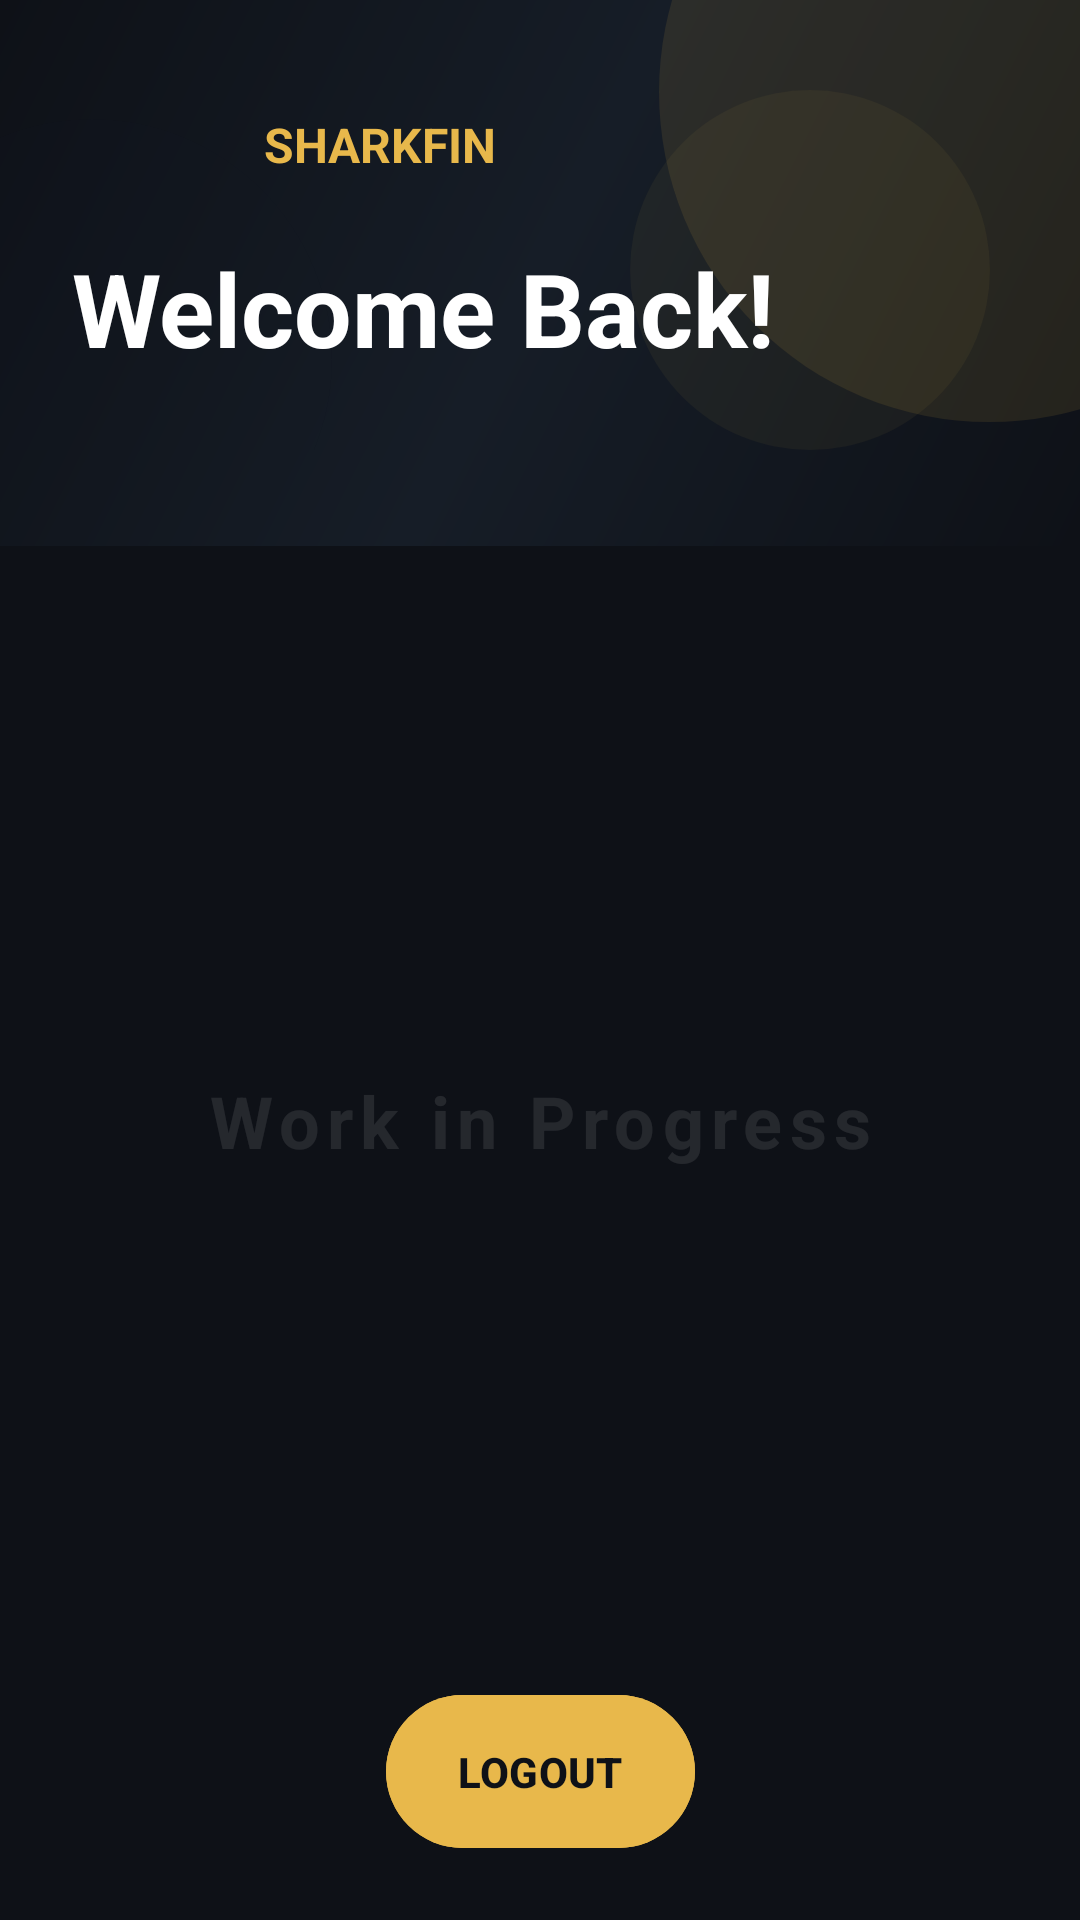

The Android layout XML behind this screen, and the referenced resources:
<!-- AndroidManifest.xml: application theme Theme.Sharkfin -->
<!-- res/layout/activity_home.xml -->
<?xml version="1.0" encoding="utf-8"?>
<androidx.constraintlayout.widget.ConstraintLayout xmlns:android="http://schemas.android.com/apk/res/android"
    xmlns:app="http://schemas.android.com/apk/res-auto"
    xmlns:tools="http://schemas.android.com/tools"
    android:layout_width="match_parent"
    android:layout_height="match_parent"
    android:background="@color/shark_bg">

    <androidx.constraintlayout.widget.ConstraintLayout
        android:id="@+id/header"
        android:layout_width="match_parent"
        android:layout_height="wrap_content"
        android:background="@drawable/background_gradient"
        android:paddingBottom="32dp"
        app:layout_constraintTop_toTopOf="parent">

        <View
            android:layout_width="220dp"
            android:layout_height="220dp"
            android:background="@drawable/decorative_circle_top_right_1"
            app:layout_constraintEnd_toEndOf="parent"
            app:layout_constraintTop_toTopOf="parent"
            android:layout_marginTop="-80dp"
            android:layout_marginEnd="-80dp" />

        <View
            android:layout_width="120dp"
            android:layout_height="120dp"
            android:background="@drawable/decorative_circle_top_right_2"
            app:layout_constraintEnd_toEndOf="parent"
            app:layout_constraintTop_toTopOf="parent"
            android:layout_marginTop="30dp"
            android:layout_marginEnd="30dp" />

        <View
            android:layout_width="160dp"
            android:layout_height="160dp"
            android:background="@drawable/decorative_circle_bottom_left_1"
            app:layout_constraintBottom_toBottomOf="parent"
            app:layout_constraintStart_toStartOf="parent"
            android:layout_marginBottom="-50dp"
            android:layout_marginStart="-50dp" />

        <ImageView
            android:id="@+id/logo"
            android:layout_width="48dp"
            android:layout_height="48dp"
            android:src="@drawable/sharkfinlogo"
            android:padding="8dp"
            android:layout_margin="24dp"
            app:layout_constraintStart_toStartOf="parent"
            app:layout_constraintTop_toTopOf="parent" />

        <TextView
            android:id="@+id/title"
            android:layout_width="wrap_content"
            android:layout_height="wrap_content"
            android:layout_marginStart="16dp"
            android:text="SHARKFIN"
            android:textColor="@color/shark_gold"
            android:textSize="16sp"
            android:textStyle="bold"
            app:layout_constraintBottom_toBottomOf="@+id/logo"
            app:layout_constraintStart_toEndOf="@+id/logo"
            app:layout_constraintTop_toTopOf="@+id/logo" />

        <TextView
            android:id="@+id/welcomeMessage"
            android:layout_width="wrap_content"
            android:layout_height="wrap_content"
            android:text="Welcome Back!"
            android:textColor="@color/white"
            android:textSize="34sp"
            android:textStyle="bold"
            android:layout_marginStart="24dp"
            android:layout_marginTop="8dp"
            app:layout_constraintStart_toStartOf="parent"
            app:layout_constraintTop_toBottomOf="@+id/logo" />


    </androidx.constraintlayout.widget.ConstraintLayout>

    <TextView
        android:id="@+id/workInProgress"
        android:layout_width="wrap_content"
        android:layout_height="wrap_content"
        android:text="Work in Progress"
        android:textSize="24sp"
        android:textStyle="bold"
        android:textColor="@color/white"
        android:alpha="0.1"
        android:letterSpacing="0.1"
        app:layout_constraintTop_toBottomOf="@+id/header"
        app:layout_constraintBottom_toTopOf="@+id/logoutButton"
        app:layout_constraintStart_toStartOf="parent"
        app:layout_constraintEnd_toEndOf="parent" />

    <com.google.android.material.button.MaterialButton
        android:id="@+id/logoutButton"
        style="@style/SharkFinButton"
        android:layout_width="wrap_content"
        android:layout_height="wrap_content"
        android:layout_marginBottom="24dp"
        android:text="LOGOUT"
        app:layout_constraintBottom_toBottomOf="parent"
        app:layout_constraintEnd_toEndOf="parent"
        app:layout_constraintStart_toStartOf="parent" />


</androidx.constraintlayout.widget.ConstraintLayout>
<!-- resources referenced by this layout -->
<resources>
  <color name="shark_bg">#0E1117</color>
  <color name="shark_gold">#E8B84B</color>
  <color name="white">#FFFFFF</color>
  <!-- drawable background_gradient (drawable) -->
  <?xml version="1.0" encoding="utf-8"?>
  <shape xmlns:android="http://schemas.android.com/apk/res/android">
      <gradient
          android:angle="135"
          android:startColor="#0E1117"
          android:centerColor="#161D27"
          android:endColor="#0E1117"
          android:type="linear" />
  </shape>
  <!-- drawable decorative_circle_bottom_left_1 (drawable) -->
  <?xml version="1.0" encoding="utf-8"?>
  <shape xmlns:android="http://schemas.android.com/apk/res/android"
      android:shape="oval">
      <solid android:color="#0D161D27"/>
  </shape>
  <!-- drawable decorative_circle_top_right_1 (drawable) -->
  <?xml version="1.0" encoding="utf-8"?>
  <shape xmlns:android="http://schemas.android.com/apk/res/android"
      android:shape="oval">
      <solid android:color="#1AE8B84B"/>
  </shape>
  <!-- drawable decorative_circle_top_right_2 (drawable) -->
  <?xml version="1.0" encoding="utf-8"?>
  <shape xmlns:android="http://schemas.android.com/apk/res/android"
      android:shape="oval">
      <solid android:color="#0DE8B84B"/>
  </shape>
  <style name="SharkFinButton" parent="Widget.Material3.Button">
          <item name="android:insetTop">0dp</item>
          <item name="android:insetBottom">0dp</item>
          <item name="android:paddingLeft">24dp</item>
          <item name="android:paddingRight">24dp</item>
          <item name="android:paddingTop">16dp</item>
          <item name="android:paddingBottom">16dp</item>
          <item name="android:backgroundTint">@color/shark_gold</item>
          <item name="android:textColor">@color/shark_bg</item>
          <item name="android:textStyle">bold</item>
      </style>
  <style name="Theme.Sharkfin" parent="Base.Theme.Sharkfin" />
  <style name="Base.Theme.Sharkfin" parent="Theme.Material3.DayNight.NoActionBar">
          
          <item name="colorPrimary">@color/shark_gold</item>
          <item name="android:statusBarColor">@color/shark_bg</item>
          <item name="android:windowBackground">@color/shark_bg</item>
          <item name="android:navigationBarColor">@color/shark_bg</item>
      </style>
</resources>
